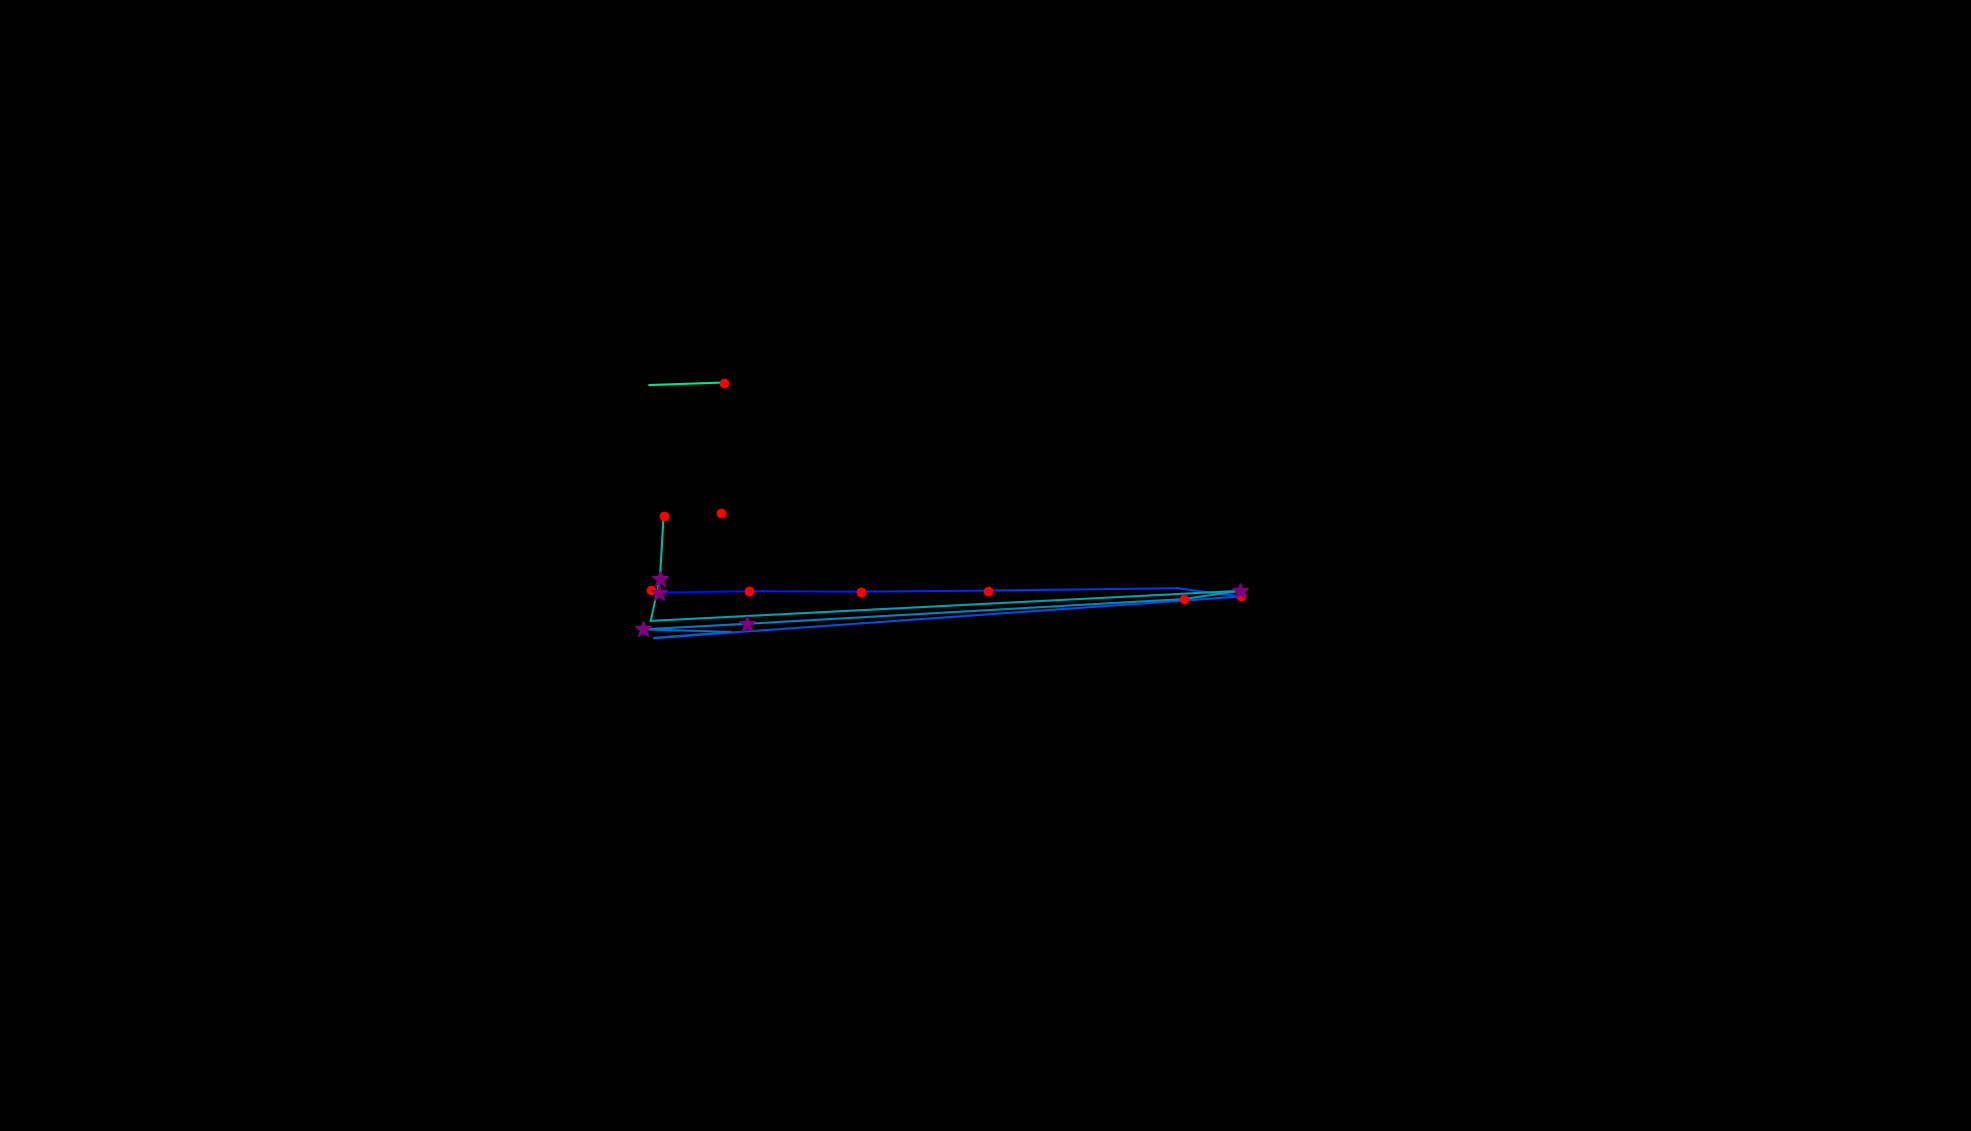

Data behind this chart, as committed beside it:
, fixation_id, timestamp, avg_gaze_x, avg_gaze_y, duration
0, 186.0, 55402, 845.9, 702.1, 228.9
1, 194.0, 58028, 855.6, 699.1, 265.1
2, 195.0, 58317, 972.7, 701, 192.8
3, 196.0, 58595, 1118, 700.5, 132.5
4, 197.0, 58860, 1283, 701.8, 228.9
5, 198.0, 59390, 1529, 704.9, 108.4
6, 199.0, 59522, 1611, 694.2, 168.7
7, 200.0, 59872, 849.6, 640.2, 108.4
8, 201.0, 60125, 948.3, 648.2, 108.4
9, 202.0, 60257, 834.8, 651.5, 361.5
10, 203.0, 60643, 970.1, 658.7, 313.3
11, 204.0, 61004, 1537, 690.9, 120.5
12, 205.0, 61149, 1610, 701.5, 253
13, 206.0, 61739, 845.1, 662.5, 72.29
14, 207.0, 61836, 857.1, 717.1, 349.4
15, 208.0, 62209, 861.8, 798.7, 216.9
16, 210.0, 63005, 935.7, 803, 132.5
17, 212.0, 63908, 843.4, 968.8, 108.4
18, 213.0, 64041, 940.1, 972.1, 180.7
